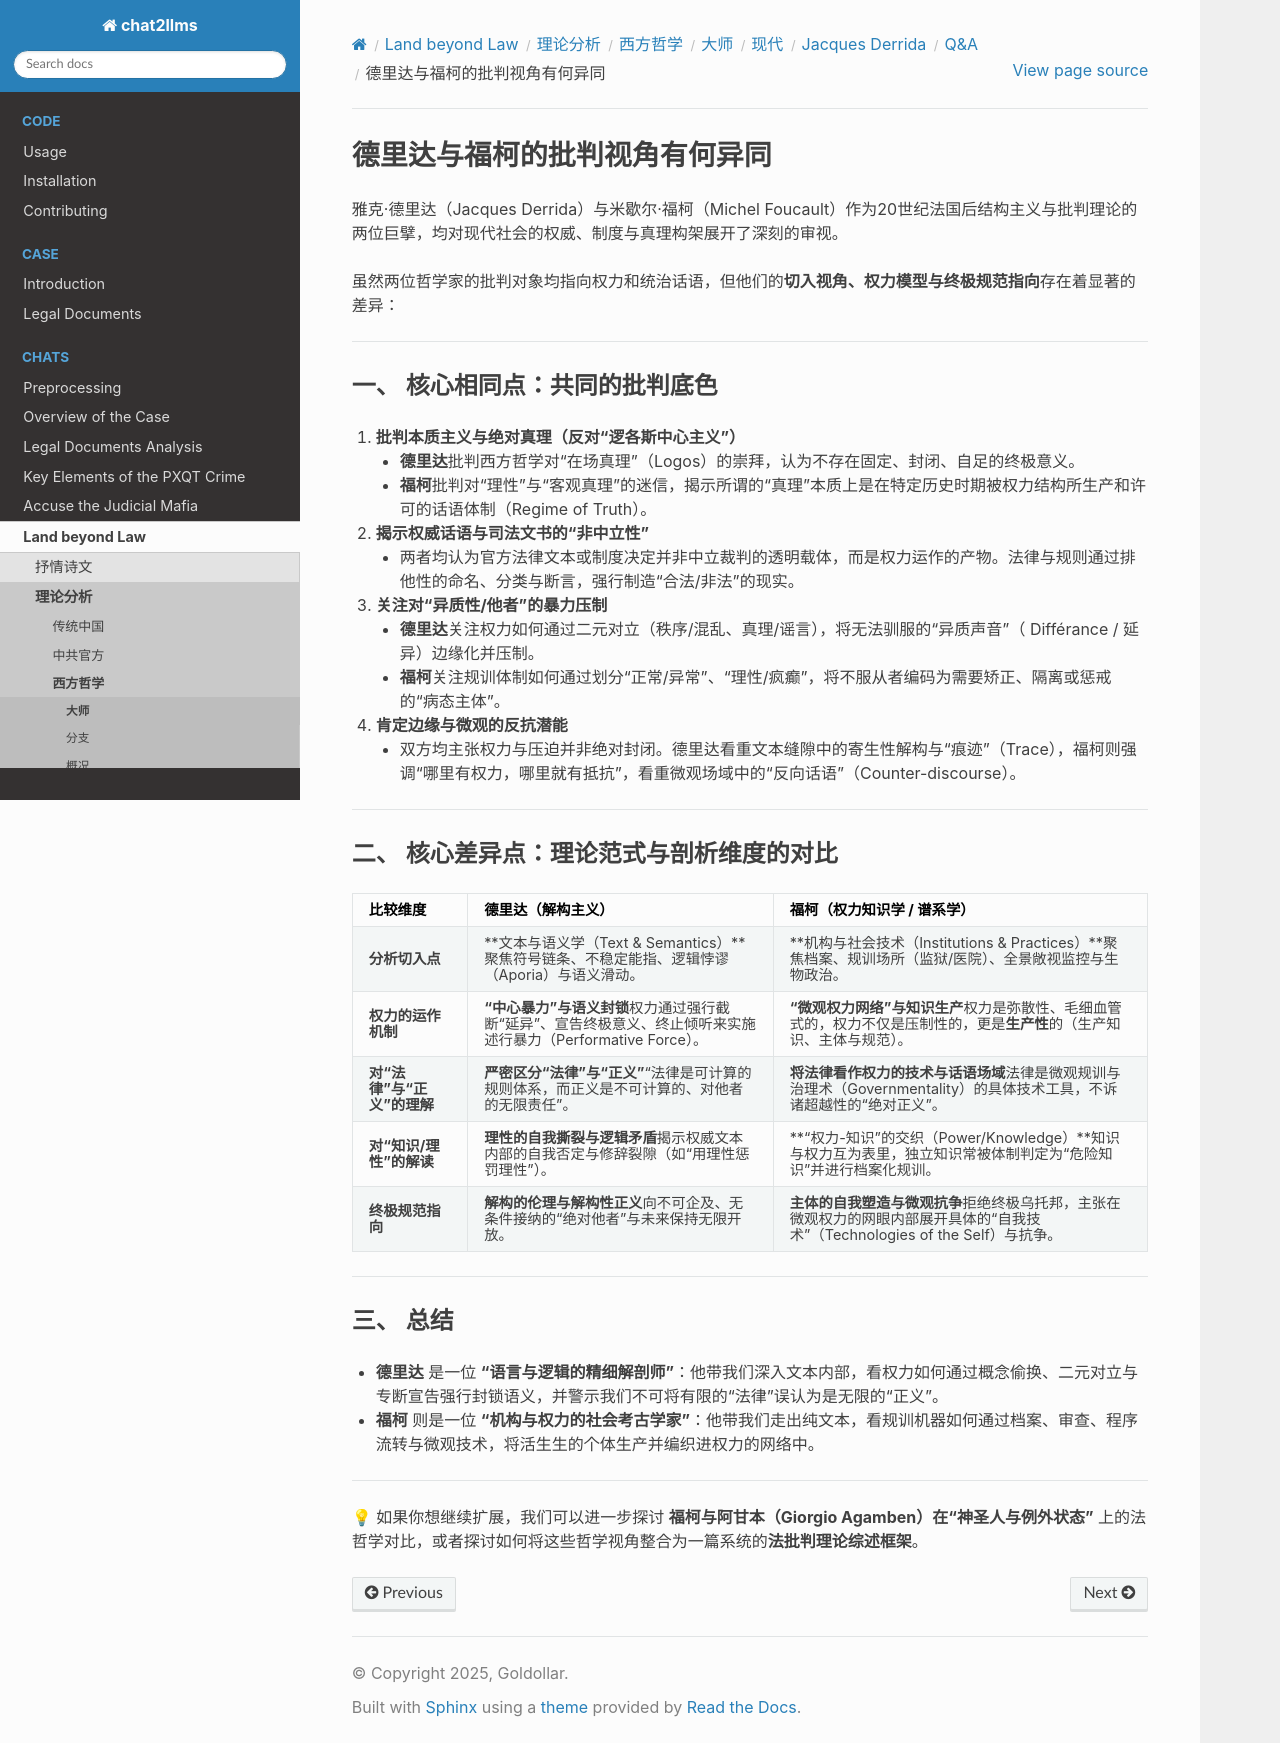

repository: goldollarch/chat2llms · page: chats/outlaw/analyse/foreign/master/modern/derrida/QA/note11.html · generator: sphinx

# 德里达与福柯的批判视角有何异同

雅克·德里达（Jacques Derrida）与米歇尔·福柯（Michel Foucault）作为20世纪法国后结构主义与批判理论的两位巨擘，均对现代社会的权威、制度与真理构架展开了深刻的审视。

虽然两位哲学家的批判对象均指向权力和统治话语，但他们的**切入视角、权力模型与终极规范指向**存在着显著的差异：

---

### 一、 核心相同点：共同的批判底色

1. **批判本质主义与绝对真理（反对“逻各斯中心主义”）**

   * **德里达**批判西方哲学对“在场真理”（Logos）的崇拜，认为不存在固定、封闭、自足的终极意义。
   * **福柯**批判对“理性”与“客观真理”的迷信，揭示所谓的“真理”本质上是在特定历史时期被权力结构所生产和许可的话语体制（Regime of Truth）。
2. **揭示权威话语与司法文书的“非中立性”**

   * 两者均认为官方法律文本或制度决定并非中立裁判的透明载体，而是权力运作的产物。法律与规则通过排他性的命名、分类与断言，强行制造“合法/非法”的现实。
3. **关注对“异质性/他者”的暴力压制**

   * **德里达**关注权力如何通过二元对立（秩序/混乱、真理/谣言），将无法驯服的“异质声音”（ Différance / 延异）边缘化并压制。
   * **福柯**关注规训体制如何通过划分“正常/异常”、“理性/疯癫”，将不服从者编码为需要矫正、隔离或惩戒的“病态主体”。
4. **肯定边缘与微观的反抗潜能**

   * 双方均主张权力与压迫并非绝对封闭。德里达看重文本缝隙中的寄生性解构与“痕迹”（Trace），福柯则强调“哪里有权力，哪里就有抵抗”，看重微观场域中的“反向话语”（Counter-discourse）。

---

### 二、 核心差异点：理论范式与剖析维度的对比

| 比较维度                             | 德里达（解构主义）                                                                                                     | 福柯（权力知识学 / 谱系学）                                                                                                          |
| :----------------------------------- | :--------------------------------------------------------------------------------------------------------------------- | :----------------------------------------------------------------------------------------------------------------------------------- |
| **分析切入点**                 | **文本与语义学（Text & Semantics）**聚焦符号链条、不稳定能指、逻辑悖谬（Aporia）与语义滑动。                     | **机构与社会技术（Institutions & Practices）**聚焦档案、规训场所（监狱/医院）、全景敞视监控与生物政治。                        |
| **权力的运作机制**             | **“中心暴力”与语义封锁**权力通过强行截断“延异”、宣告终极意义、终止倾听来实施述行暴力（Performative Force）。 | **“微观权力网络”与知识生产**权力是弥散性、毛细血管式的，权力不仅是压制性的，更是**生产性**的（生产知识、主体与规范）。 |
| **对“法律”与“正义”的理解** | **严密区分“法律”与“正义”**“法律是可计算的规则体系，而正义是不可计算的、对他者的无限责任”。                 | **将法律看作权力的技术与话语场域**法律是微观规训与治理术（Governmentality）的具体技术工具，不诉诸超越性的“绝对正义”。        |
| **对“知识/理性”的解读**      | **理性的自我撕裂与逻辑矛盾**揭示权威文本内部的自我否定与修辞裂隙（如“用理性惩罚理性”）。                       | **“权力-知识”的交织（Power/Knowledge）**知识与权力互为表里，独立知识常被体制判定为“危险知识”并进行档案化规训。             |
| **终极规范指向**               | **解构的伦理与解构性正义**向不可企及、无条件接纳的“绝对他者”与未来保持无限开放。                               | **主体的自我塑造与微观抗争**拒绝终极乌托邦，主张在微观权力的网眼内部展开具体的“自我技术”（Technologies of the Self）与抗争。 |

---

### 三、 总结

* **德里达** 是一位 **“语言与逻辑的精细解剖师”**：他带我们深入文本内部，看权力如何通过概念偷换、二元对立与专断宣告强行封锁语义，并警示我们不可将有限的“法律”误认为是无限的“正义”。
* **福柯** 则是一位 **“机构与权力的社会考古学家”**：他带我们走出纯文本，看规训机器如何通过档案、审查、程序流转与微观技术，将活生生的个体生产并编织进权力的网络中。

---

💡 如果你想继续扩展，我们可以进一步探讨 **福柯与阿甘本（Giorgio Agamben）在“神圣人与例外状态”** 上的法哲学对比，或者探讨如何将这些哲学视角整合为一篇系统的**法批判理论综述框架**。
